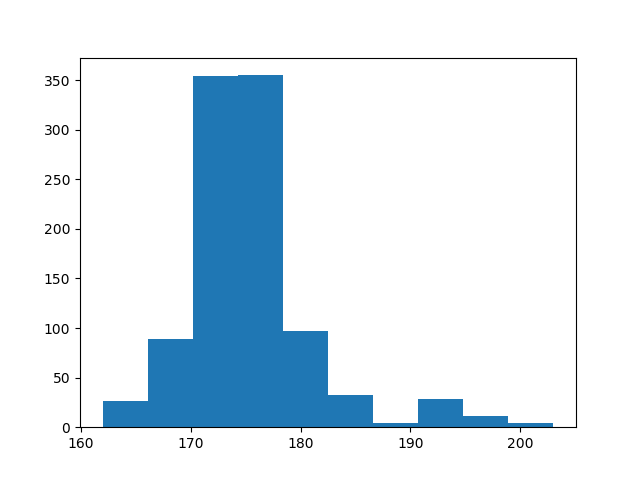

Source data for this figure (header and first rows):
count, value
0, 171
1, 168
2, 170
3, 169
4, 171
5, 176
6, 172
7, 170
8, 176
9, 173
10, 168
11, 177
12, 173
13, 194
14, 176
15, 174
16, 177
17, 173
18, 172
19, 171
20, 175
21, 194
22, 174
23, 173
24, 176
25, 175
26, 175
27, 174
28, 176
29, 177
30, 179
31, 175
32, 170
33, 175
34, 174
35, 177
36, 179
37, 181
38, 181
39, 180
40, 184
41, 175
42, 169
43, 167
44, 170
45, 170
46, 172
47, 174
48, 176
49, 174
50, 174
51, 173
52, 177
53, 172
54, 177
55, 172
56, 175
57, 177
58, 192
59, 171
... 940 more rows
